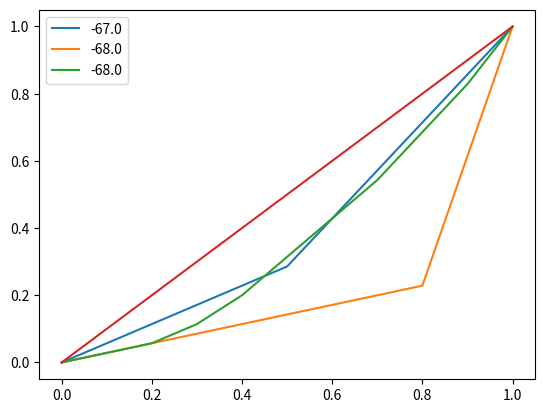

Python code for this plot:
# -*- coding: utf-8 -*-
"""
Created on Mon Apr 16 13:12:45 2018

@author: Luna
"""

#Лоренц Джинни

import numpy as np
import matplotlib.pyplot as plt
N = 10
x = np.arange(0,N+1,1)
x = x/N
y = np.array( [2,2,2,2,2,5,5,5,5,   5])
y2 = np.array([1,1,1,1,1,1,1,1,13.5,13.5])
y3 = np.array([1,1,2,3,4,4,4,5,5,   6])
y_max = y.sum()


def cum(y):
    a = 0
    y_cum = np.zeros(N+1)

    for (y_next,i) in zip(y, np.arange(1,N+1)):
        a = a + y_next
        y_cum[i]= a/y_max
    return y_cum
#Gini=[]
#Gini.append(1 - np.sum((X_k - X_k_1) * (Y_k + Y_k_1)))    

def ginny(y):
    y2 = np.zeros(N)
    for i in np.arange(1,N):
        y2[i] = y[i]
    print(list(zip(y,y2)))
    return 1- np.sum((y2+y))
    
plt.plot(x, cum(y), label =ginny(y))
plt.plot(x, cum(y2),label =ginny(y2))
plt.plot(x, cum(y3),label =ginny(y3))
plt.plot(x,x)   
plt.legend(loc = 'best')


    